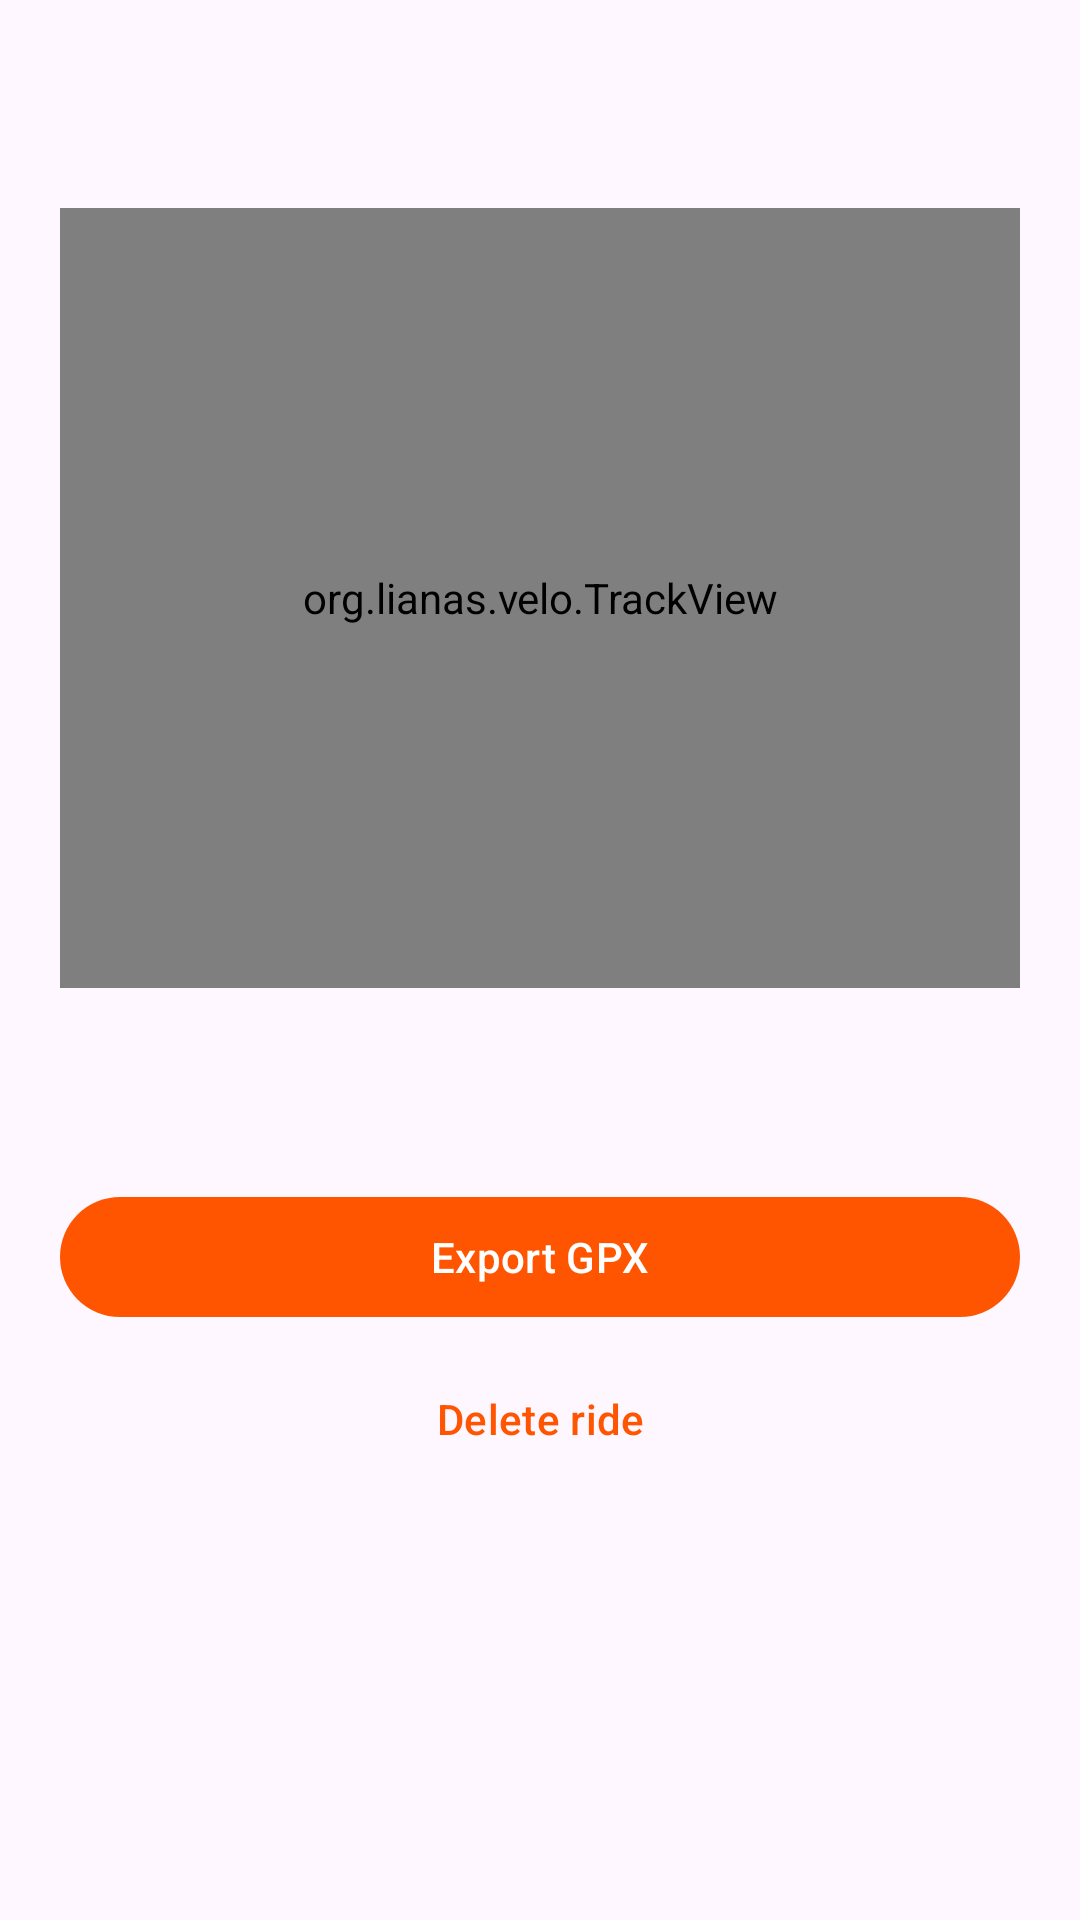

Android layout source for this screen:
<!-- AndroidManifest.xml: application theme Theme.Velo -->
<!-- res/layout/activity_ride_detail.xml -->
<?xml version="1.0" encoding="utf-8"?>
<ScrollView xmlns:android="http://schemas.android.com/apk/res/android"
    android:id="@+id/root"
    android:layout_width="match_parent"
    android:layout_height="match_parent">

    <LinearLayout
        android:layout_width="match_parent"
        android:layout_height="wrap_content"
        android:orientation="vertical"
        android:padding="20dp">

        <TextView
            android:id="@+id/title"
            style="@style/Velo.Title" />

        <FrameLayout
            android:layout_width="match_parent"
            android:layout_height="260dp">

            <org.lianas.velo.TrackView
                android:id="@+id/track"
                android:layout_width="match_parent"
                android:layout_height="match_parent" />

            <TextView
                android:id="@+id/no_track"
                android:layout_width="wrap_content"
                android:layout_height="wrap_content"
                android:layout_gravity="center"
                android:visibility="gone"
                android:text="@string/no_track" />
        </FrameLayout>

        <TextView
            android:id="@+id/stats"
            android:layout_width="match_parent"
            android:layout_height="wrap_content"
            android:layout_marginTop="20dp"
            android:lineSpacingExtra="6dp"
            android:textSize="16sp" />

        <com.google.android.material.button.MaterialButton
            android:id="@+id/btn_export"
            android:layout_width="match_parent"
            android:layout_height="wrap_content"
            android:layout_marginTop="24dp"
            android:text="@string/export_gpx" />

        <com.google.android.material.button.MaterialButton
            android:id="@+id/btn_delete"
            style="@style/Widget.Material3.Button.TextButton"
            android:layout_width="match_parent"
            android:layout_height="wrap_content"
            android:layout_marginTop="6dp"
            android:text="@string/delete_ride" />
    </LinearLayout>
</ScrollView>
<!-- resources referenced by this layout -->
<resources>
  <string name="delete_ride">Delete ride</string>
  <string name="export_gpx">Export GPX</string>
  <string name="no_track">No track recorded</string>
  <style name="Velo.Title" parent="">
          <item name="android:layout_width">match_parent</item>
          <item name="android:layout_height">wrap_content</item>
          <item name="android:textSize">28sp</item>
          <item name="android:textStyle">bold</item>
          <item name="android:paddingBottom">12dp</item>
      </style>
  <style name="Theme.Velo" parent="Theme.Material3.DayNight.NoActionBar">
          <item name="colorPrimary">@color/velo_orange</item>
          <item name="colorOnPrimary">@android:color/white</item>
          <item name="colorSecondary">@color/velo_orange</item>
      </style>
  <color name="velo_orange">#FF5500</color>
</resources>
